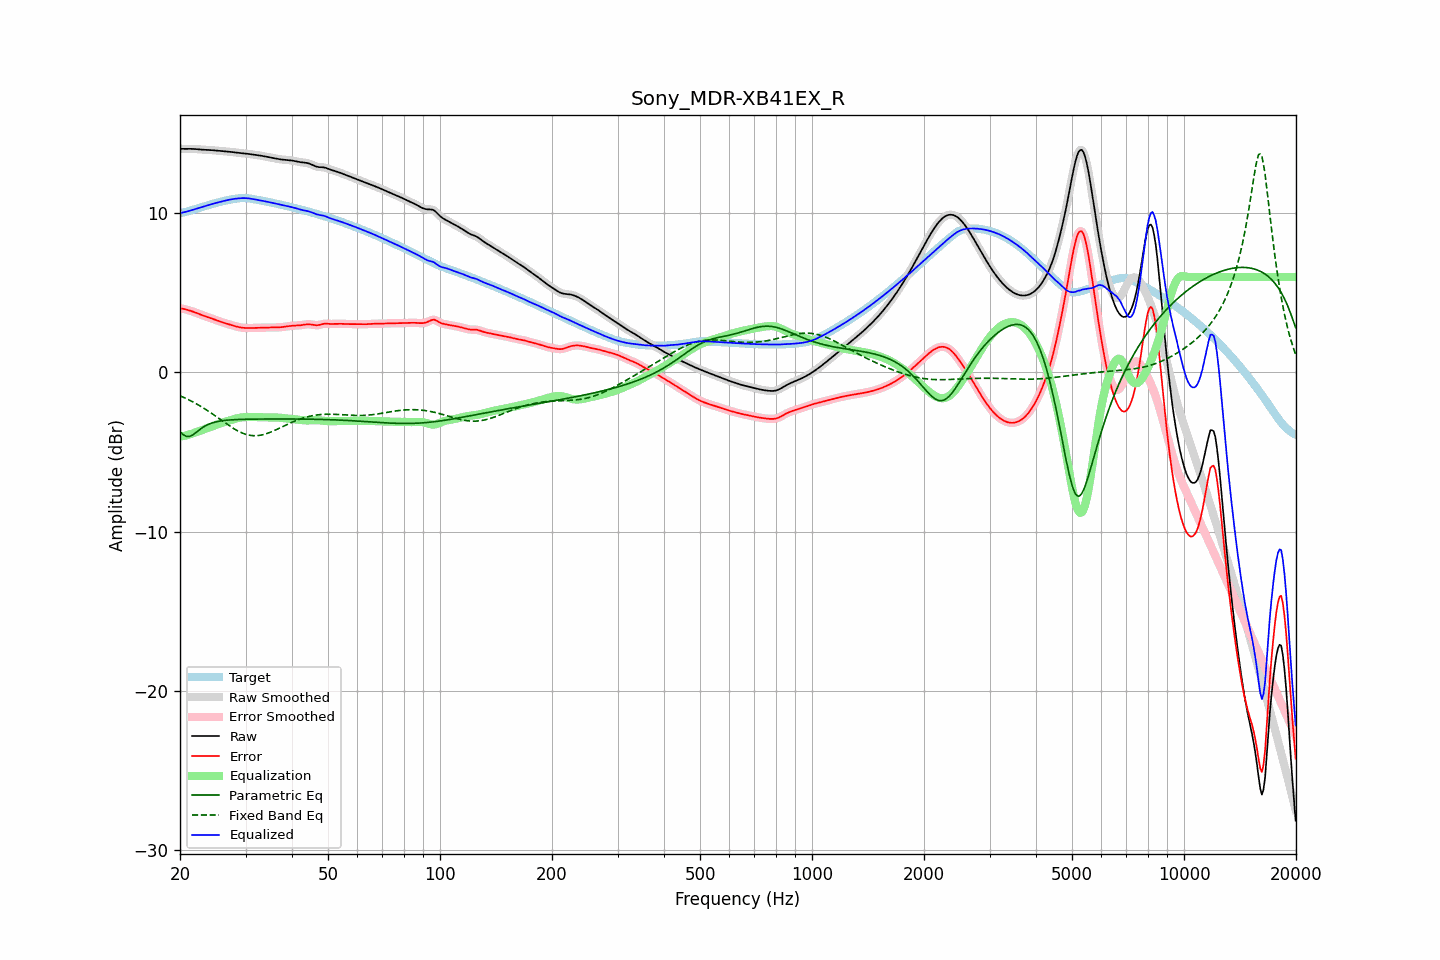

The data file committed next to this chart (first rows):
frequency, raw, error, smoothed, error_smoothed, equalization, parametric_eq, fixed_band_eq, equalized_raw, equalized_smoothed, target
20.00, 14.06, 4.03, 14.06, 4.03, -4.03, -3.73, -1.46, 10.02, 10.02, 10.03
20.20, 14.05, 4.02, 14.05, 4.02, -4.02, -3.82, -1.51, 10.04, 10.04, 10.04
20.40, 14.05, 4.00, 14.05, 4.00, -4.00, -3.91, -1.55, 10.06, 10.06, 10.05
20.61, 14.05, 3.98, 14.05, 3.98, -3.97, -3.96, -1.60, 10.08, 10.08, 10.07
20.81, 14.05, 3.95, 14.05, 3.95, -3.95, -4.02, -1.64, 10.10, 10.10, 10.10
21.02, 14.05, 3.92, 14.05, 3.92, -3.92, -4.02, -1.69, 10.13, 10.13, 10.13
21.23, 14.05, 3.89, 14.05, 3.89, -3.89, -4.02, -1.74, 10.16, 10.16, 10.16
21.44, 14.05, 3.86, 14.05, 3.86, -3.86, -3.97, -1.79, 10.19, 10.19, 10.19
21.66, 14.05, 3.83, 14.05, 3.83, -3.83, -3.92, -1.85, 10.22, 10.22, 10.22
21.87, 14.04, 3.79, 14.04, 3.79, -3.79, -3.84, -1.90, 10.26, 10.26, 10.25
22.09, 14.04, 3.75, 14.04, 3.75, -3.75, -3.77, -1.96, 10.29, 10.29, 10.28
22.31, 14.03, 3.71, 14.03, 3.71, -3.71, -3.69, -2.01, 10.31, 10.31, 10.31
22.54, 14.02, 3.67, 14.02, 3.67, -3.67, -3.61, -2.07, 10.34, 10.34, 10.35
22.76, 14.01, 3.63, 14.01, 3.63, -3.63, -3.53, -2.13, 10.37, 10.37, 10.38
22.99, 14.00, 3.59, 14.00, 3.59, -3.60, -3.46, -2.19, 10.40, 10.40, 10.41
23.22, 13.99, 3.56, 13.99, 3.56, -3.56, -3.40, -2.26, 10.43, 10.43, 10.44
23.45, 13.99, 3.52, 13.99, 3.52, -3.52, -3.34, -2.32, 10.47, 10.47, 10.47
23.69, 13.99, 3.49, 13.99, 3.49, -3.49, -3.29, -2.39, 10.50, 10.50, 10.50
23.92, 13.98, 3.45, 13.98, 3.45, -3.45, -3.24, -2.45, 10.53, 10.53, 10.53
24.16, 13.98, 3.42, 13.98, 3.42, -3.42, -3.21, -2.52, 10.56, 10.56, 10.56
24.40, 13.97, 3.38, 13.97, 3.38, -3.38, -3.17, -2.59, 10.59, 10.59, 10.59
24.65, 13.96, 3.35, 13.96, 3.35, -3.34, -3.14, -2.66, 10.62, 10.62, 10.62
24.89, 13.95, 3.31, 13.95, 3.31, -3.31, -3.11, -2.73, 10.64, 10.64, 10.64
25.14, 13.94, 3.27, 13.94, 3.27, -3.27, -3.09, -2.80, 10.67, 10.67, 10.67
25.39, 13.93, 3.23, 13.93, 3.23, -3.24, -3.07, -2.88, 10.70, 10.70, 10.70
25.65, 13.92, 3.20, 13.92, 3.20, -3.20, -3.05, -2.95, 10.72, 10.72, 10.72
25.91, 13.91, 3.17, 13.91, 3.16, -3.17, -3.04, -3.02, 10.75, 10.75, 10.75
26.16, 13.91, 3.13, 13.91, 3.13, -3.13, -3.02, -3.09, 10.77, 10.77, 10.77
26.43, 13.90, 3.10, 13.90, 3.10, -3.10, -3.01, -3.16, 10.80, 10.80, 10.80
26.69, 13.89, 3.07, 13.89, 3.07, -3.07, -3.00, -3.23, 10.82, 10.82, 10.82
26.96, 13.88, 3.04, 13.88, 3.04, -3.04, -2.99, -3.30, 10.84, 10.84, 10.84
27.23, 13.87, 3.01, 13.87, 3.01, -3.01, -2.98, -3.37, 10.86, 10.86, 10.86
27.50, 13.86, 2.98, 13.86, 2.98, -2.98, -2.98, -3.44, 10.88, 10.88, 10.88
27.77, 13.85, 2.95, 13.85, 2.95, -2.95, -2.97, -3.50, 10.90, 10.90, 10.90
28.05, 13.83, 2.92, 13.83, 2.92, -2.92, -2.96, -3.56, 10.91, 10.91, 10.91
28.33, 13.82, 2.89, 13.82, 2.89, -2.89, -2.96, -3.62, 10.93, 10.93, 10.93
28.62, 13.81, 2.87, 13.81, 2.87, -2.87, -2.95, -3.67, 10.94, 10.94, 10.94
28.90, 13.79, 2.84, 13.79, 2.84, -2.85, -2.95, -3.72, 10.95, 10.95, 10.95
29.19, 13.78, 2.83, 13.78, 2.83, -2.83, -2.95, -3.77, 10.96, 10.96, 10.96
29.48, 13.78, 2.81, 13.77, 2.81, -2.82, -2.94, -3.81, 10.96, 10.96, 10.96
29.78, 13.76, 2.80, 13.76, 2.80, -2.80, -2.94, -3.85, 10.96, 10.96, 10.96
30.08, 13.75, 2.80, 13.75, 2.80, -2.80, -2.94, -3.89, 10.96, 10.96, 10.96
30.38, 13.74, 2.79, 13.74, 2.79, -2.79, -2.94, -3.91, 10.95, 10.95, 10.95
30.68, 13.73, 2.79, 13.73, 2.79, -2.79, -2.93, -3.94, 10.94, 10.94, 10.94
30.99, 13.72, 2.79, 13.72, 2.79, -2.79, -2.93, -3.95, 10.92, 10.92, 10.92
31.30, 13.70, 2.80, 13.70, 2.80, -2.80, -2.93, -3.96, 10.91, 10.91, 10.91
31.61, 13.69, 2.80, 13.69, 2.80, -2.80, -2.93, -3.97, 10.89, 10.89, 10.89
31.93, 13.67, 2.80, 13.67, 2.80, -2.80, -2.93, -3.97, 10.87, 10.87, 10.87
32.24, 13.66, 2.81, 13.66, 2.81, -2.81, -2.93, -3.97, 10.85, 10.85, 10.85
32.57, 13.64, 2.81, 13.64, 2.81, -2.81, -2.93, -3.96, 10.83, 10.83, 10.83
32.89, 13.63, 2.82, 13.63, 2.82, -2.81, -2.93, -3.94, 10.81, 10.81, 10.81
33.22, 13.61, 2.82, 13.61, 2.82, -2.82, -2.92, -3.92, 10.79, 10.79, 10.79
33.55, 13.59, 2.82, 13.59, 2.82, -2.82, -2.92, -3.90, 10.78, 10.78, 10.77
33.89, 13.58, 2.82, 13.58, 2.82, -2.82, -2.92, -3.87, 10.76, 10.76, 10.75
34.23, 13.56, 2.82, 13.56, 2.82, -2.82, -2.92, -3.84, 10.73, 10.73, 10.73
34.57, 13.54, 2.82, 13.53, 2.82, -2.82, -2.92, -3.80, 10.71, 10.71, 10.71
34.92, 13.51, 2.82, 13.51, 2.82, -2.82, -2.92, -3.76, 10.69, 10.69, 10.69
35.27, 13.49, 2.82, 13.49, 2.82, -2.82, -2.92, -3.72, 10.67, 10.67, 10.67
35.62, 13.47, 2.82, 13.47, 2.82, -2.82, -2.92, -3.68, 10.65, 10.65, 10.65
35.97, 13.45, 2.83, 13.45, 2.83, -2.83, -2.92, -3.63, 10.63, 10.63, 10.63
... 635 more rows
